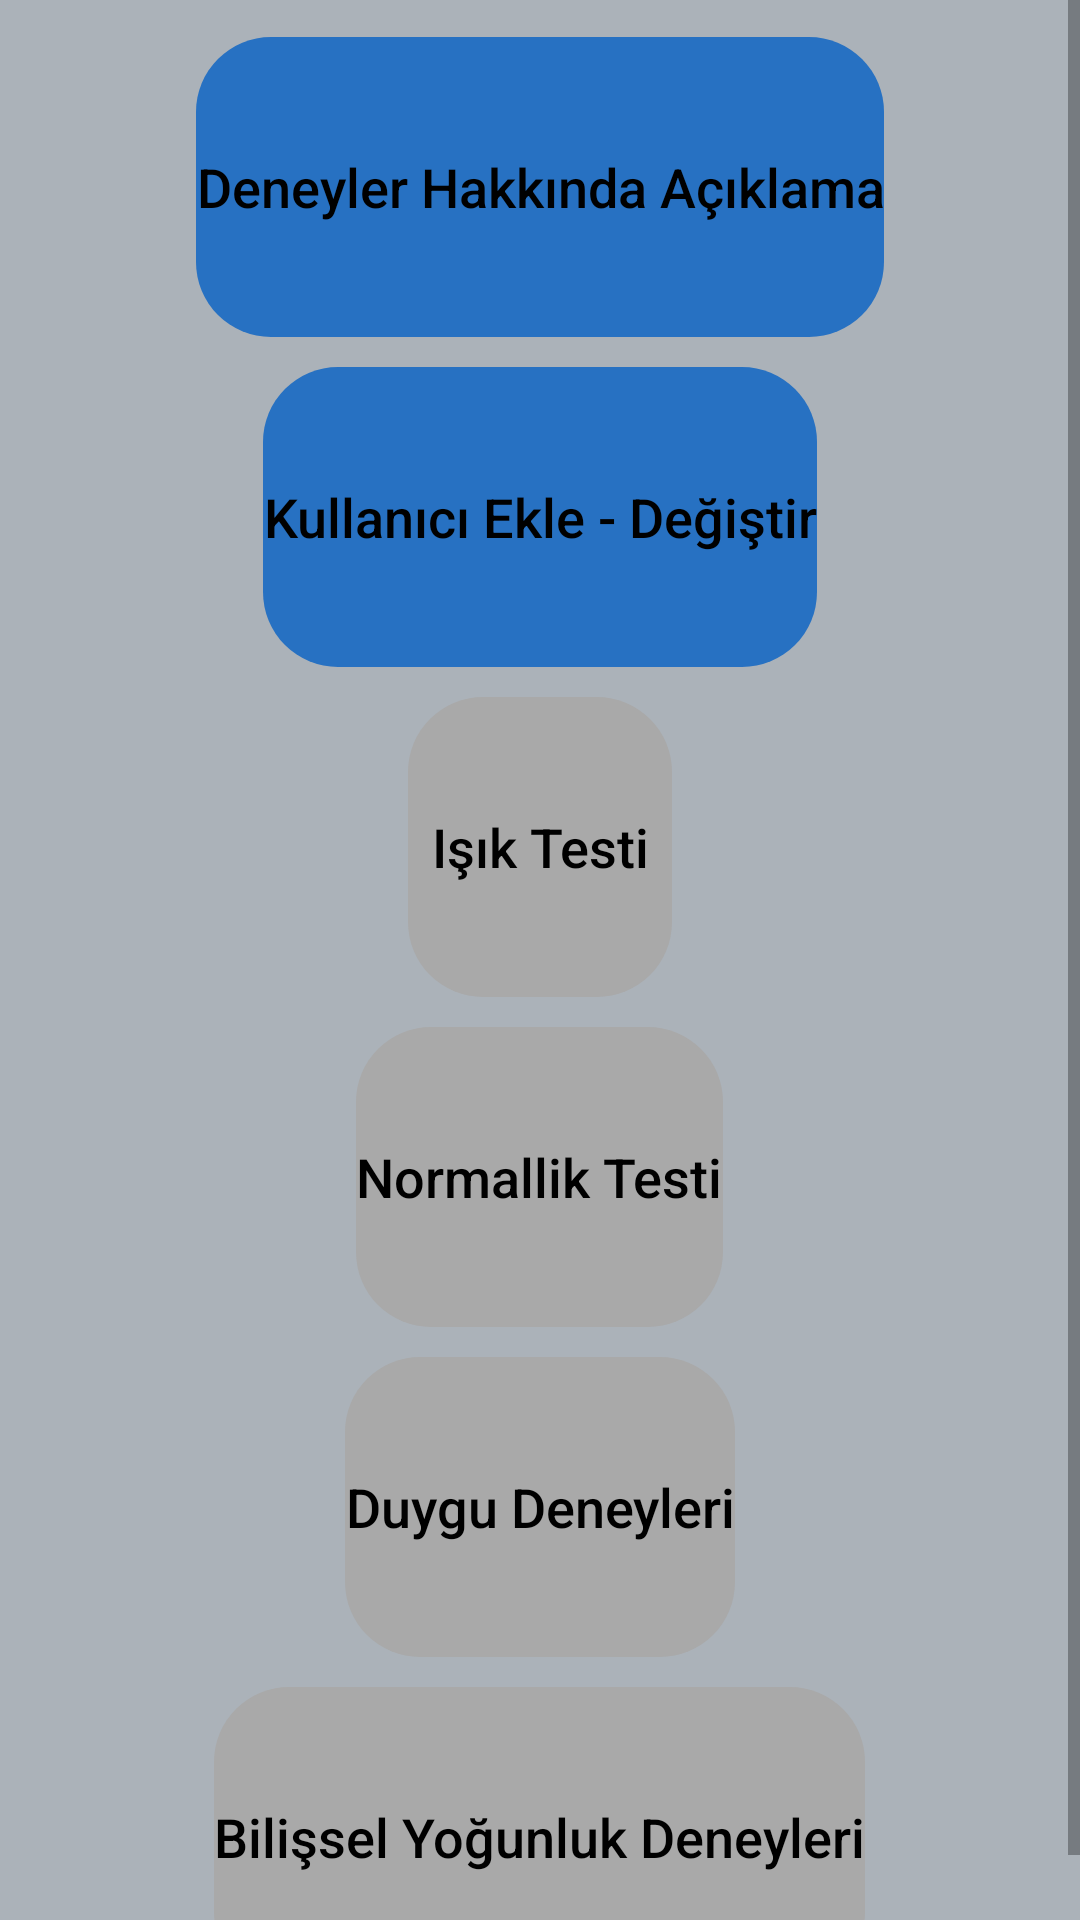

This screen was rendered from an Android layout file. Write that file and the resources it references.
<!-- AndroidManifest.xml: application theme Theme.Experiments_For_Pupil_Dilation -->
<!-- res/layout/experiment_center.xml -->
<?xml version="1.0" encoding="utf-8"?>
<ScrollView xmlns:android="http://schemas.android.com/apk/res/android"
    xmlns:app="http://schemas.android.com/apk/res-auto"
    android:id="@+id/exp_main"
    android:layout_width="match_parent"
    android:layout_height="match_parent"
    android:background="@color/exp_background_color"
    android:orientation="vertical">

    <LinearLayout
        android:layout_width="wrap_content"
        android:layout_height="wrap_content"
        android:orientation="vertical"
        android:layout_gravity="center"
        android:background="@color/exp_background_color">

        <TextView
            android:id="@+id/username_text"
            android:textColor="@color/black"
            android:textSize="18sp"
            android:layout_width="match_parent"
            android:layout_height="wrap_content" />

        <Button
            android:id="@+id/exp_help"
            android:layout_width="wrap_content"
            android:layout_height="100dp"
            android:layout_gravity="center"
            android:layout_marginTop="10dp"
            android:background="@drawable/roundshape_enabled_button"
            android:text="@string/experiment_help"
            android:textAllCaps="false"
            android:textColor="@color/black"
            android:textSize="18sp" />

        <Button
            android:id="@+id/user_operations"
            android:layout_width="wrap_content"
            android:layout_height="100dp"
            android:layout_gravity="center"
            android:layout_marginTop="10dp"
            android:background="@drawable/roundshape_enabled_button"
            android:text="Kullanıcı Ekle - Değiştir"
            android:textAllCaps="false"
            android:textColor="@color/black"
            android:textSize="18sp" />

        <Button
            android:id="@+id/light_test"
            android:layout_width="wrap_content"
            android:layout_height="100dp"
            android:layout_gravity="center"
            android:layout_marginTop="10dp"
            android:background="@drawable/roundshape_disabled_button"
            android:text="Işık Testi"
            android:textAllCaps="false"
            android:textColor="@color/black"
            android:textSize="18sp" />

        <Button
            android:id="@+id/normal_test"
            android:layout_width="wrap_content"
            android:layout_height="100dp"
            android:layout_gravity="center"
            android:layout_marginTop="10dp"
            android:background="@drawable/roundshape_disabled_button"
            android:text="Normallik Testi"
            android:textAllCaps="false"
            android:textColor="@color/black"
            android:textSize="18sp" />

        <Button
            android:id="@+id/exp_emotion"
            android:layout_width="wrap_content"
            android:layout_height="100dp"
            android:layout_gravity="center"
            android:layout_marginTop="10dp"
            android:background="@drawable/roundshape_disabled_button"
            android:text="@string/experiment_emotions"
            android:textAllCaps="false"
            android:textColor="@color/black"
            android:textSize="18sp" />

        <Button
            android:id="@+id/exp_cognitive"
            android:layout_width="wrap_content"
            android:layout_height="100dp"
            android:layout_gravity="center"
            android:layout_marginTop="10dp"
            android:background="@drawable/roundshape_disabled_button"
            android:text="@string/experiment_cognitive_intensity"
            android:textAllCaps="false"
            android:textColor="@color/black"
            android:textSize="18sp" />


    </LinearLayout>


</ScrollView>
<!-- resources referenced by this layout -->
<resources>
  <color name="black">#FF000000</color>
  <color name="exp_background_color">#ABB2B9</color>
  <!-- drawable roundshape_disabled_button (drawable) -->
  <?xml version="1.0" encoding="utf-8"?>
  <shape
      xmlns:android="http://schemas.android.com/apk/res/android"
      android:shape="rectangle"
      android:padding="10dp"
      android:tint="@color/exp_disabled_color">
  
      
      <corners
          android:bottomRightRadius="25dp"
          android:bottomLeftRadius="25dp"
          android:topLeftRadius="25dp"
          android:topRightRadius="25dp"/>
  </shape>
  <!-- drawable roundshape_enabled_button (drawable) -->
  <?xml version="1.0" encoding="utf-8"?>
  
  <shape
      xmlns:android="http://schemas.android.com/apk/res/android"
      android:shape="rectangle"
      android:padding="10dp"
      android:tint="@color/exp_cognitive_color">
  
      
      <corners
          android:bottomRightRadius="25dp"
          android:bottomLeftRadius="25dp"
          android:topLeftRadius="25dp"
          android:topRightRadius="25dp"/>
  </shape>
  <string name="experiment_cognitive_intensity">Bilişsel Yoğunluk Deneyleri</string>
  <string name="experiment_emotions">Duygu Deneyleri</string>
  <string name="experiment_help">Deneyler Hakkında Açıklama</string>
  <style name="Theme.Experiments_For_Pupil_Dilation" parent="Theme.MaterialComponents.DayNight.DarkActionBar">
          
          <item name="colorPrimary">@color/purple_500</item>
          <item name="colorPrimaryVariant">@color/purple_700</item>
          <item name="colorOnPrimary">@color/white</item>
          
          <item name="colorSecondary">@color/teal_200</item>
          <item name="colorSecondaryVariant">@color/teal_700</item>
          <item name="colorOnSecondary">@color/black</item>
          
          <item name="android:statusBarColor" tools:targetApi="l">?attr/colorPrimaryVariant</item>
          
      </style>
  <color name="exp_disabled_color">#A9A9A9</color>
  <color name="exp_cognitive_color">#2771C2</color>
  <color name="purple_500">#FF6200EE</color>
  <color name="purple_700">#FF3700B3</color>
  <color name="white">#FFFFFFFF</color>
  <color name="teal_200">#FF03DAC5</color>
  <color name="teal_700">#FF018786</color>
</resources>
